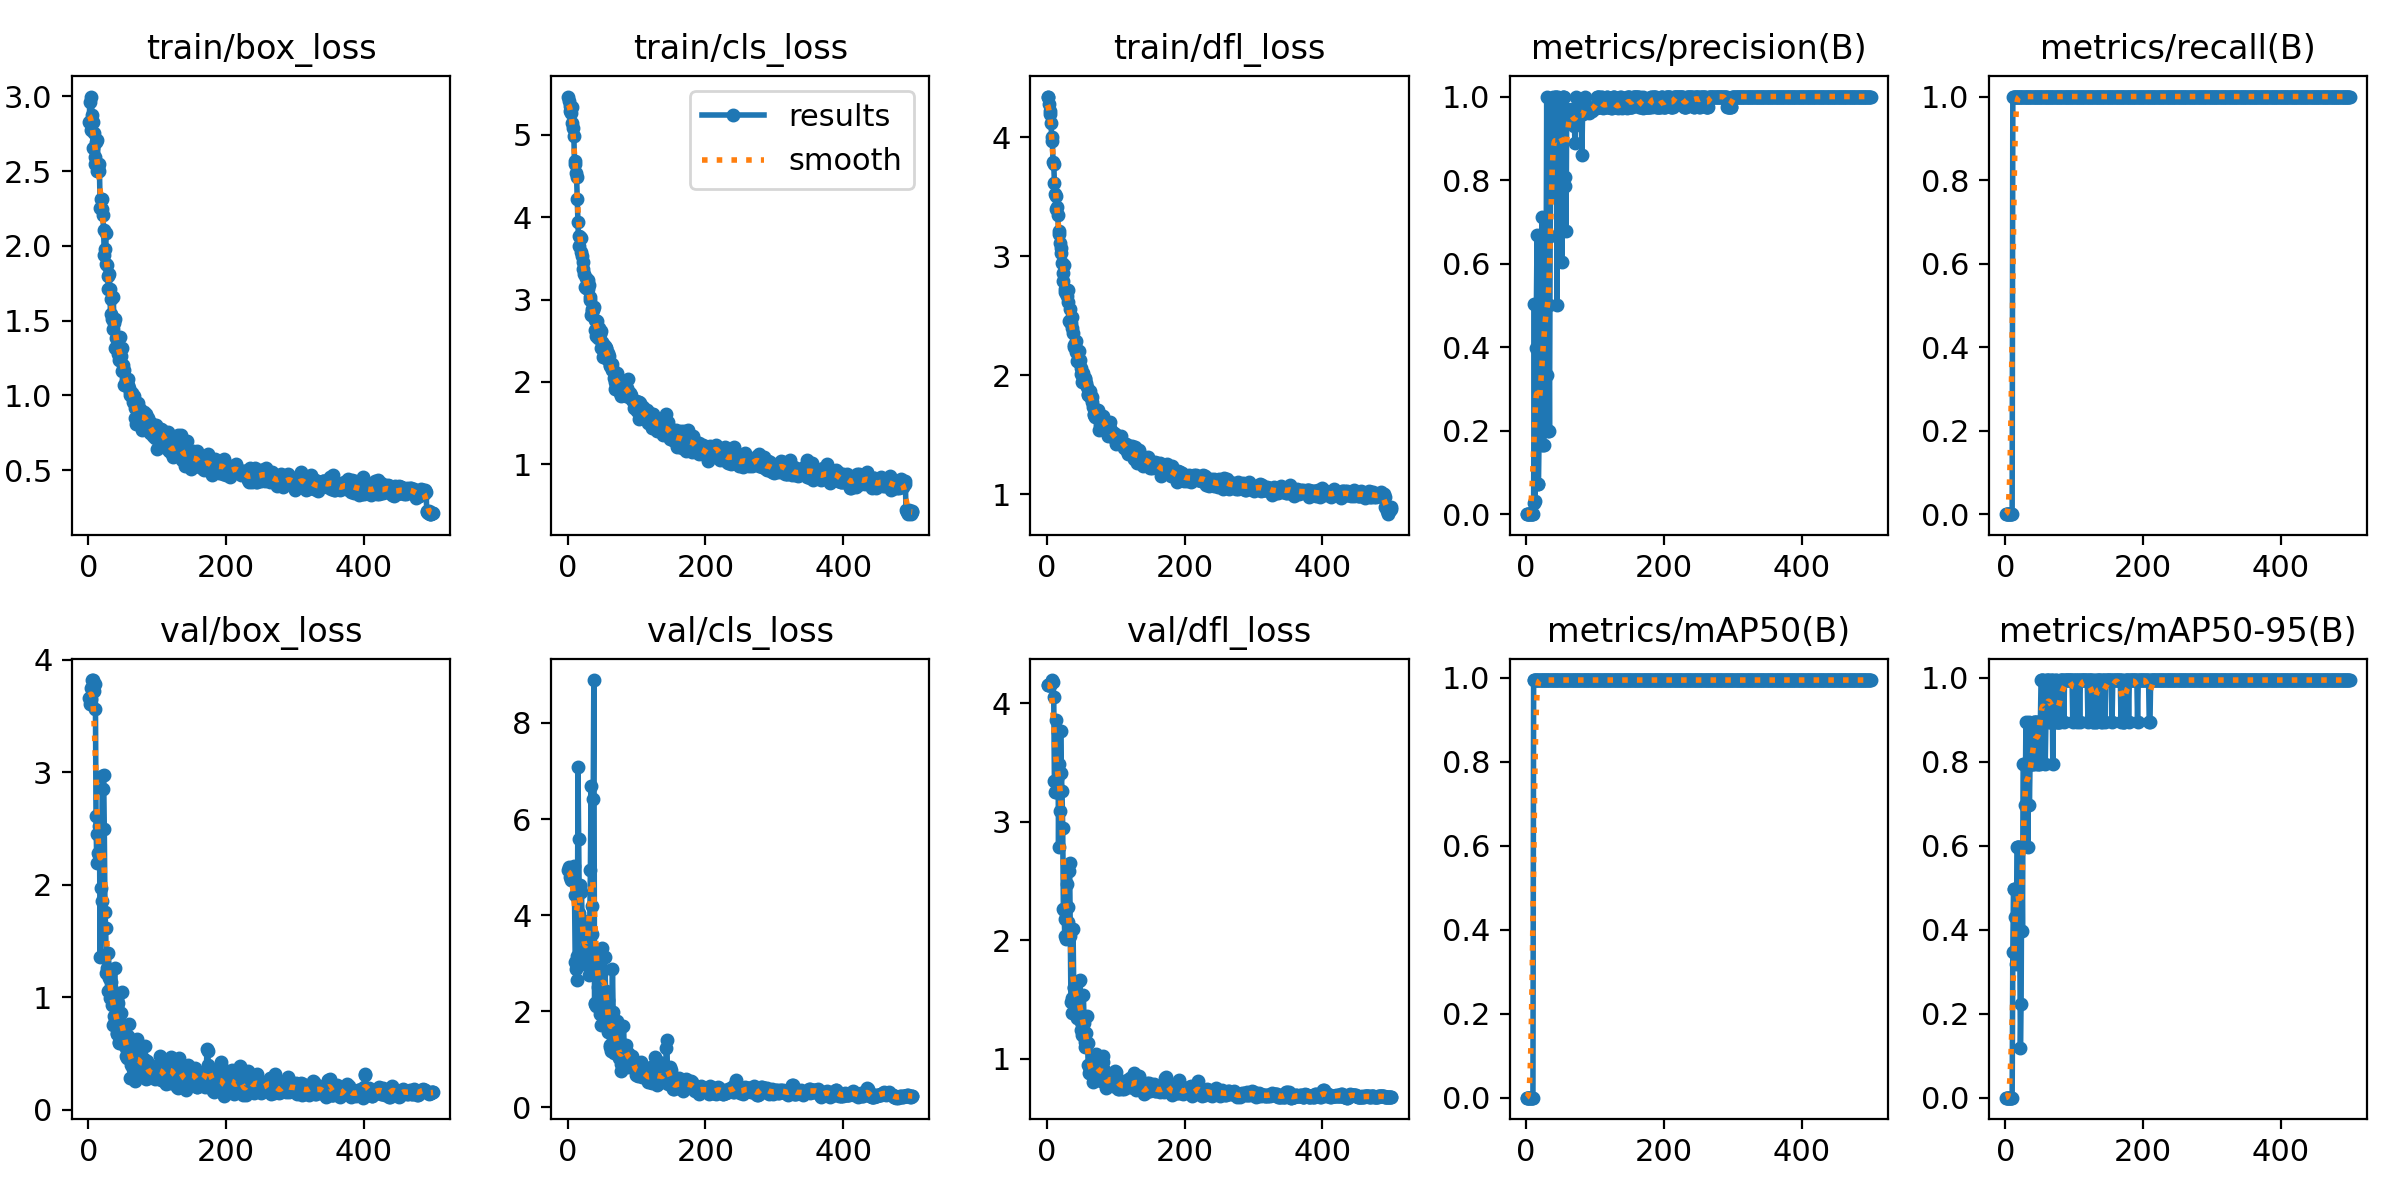

The data file committed next to this chart (first rows):
epoch, train/box_loss, train/cls_loss, train/dfl_loss, metrics/precision(B), metrics/recall(B), metrics/mAP50(B), metrics/mAP50-95(B), val/box_loss, val/cls_loss, val/dfl_loss, lr/pg0, lr/pg1, lr/pg2
1, 2.83, 5.464, 4.336, 0, 0, 0, 0, 3.663, 4.937, 4.156, 7.854e-05, 7.854e-05, 7.854e-05
2, 2.96, 5.413, 4.34, 0, 0, 0, 0, 3.608, 5.009, 4.153, 0.0001639, 0.0001639, 0.0001639
3, 2.772, 5.288, 4.281, 0, 0, 0, 0, 3.651, 4.935, 4.152, 0.0002489, 0.0002489, 0.0002489
4, 2.998, 5.355, 4.216, 0, 0, 0, 0, 3.752, 4.792, 4.151, 0.0003336, 0.0003336, 0.0003336
5, 2.877, 5.269, 4.191, 0, 0, 0, 0, 3.817, 4.724, 4.156, 0.0004179, 0.0004179, 0.0004179
6, 2.831, 5.342, 4.122, 0, 0, 0, 0, 3.771, 4.81, 4.168, 0.0005019, 0.0005019, 0.0005019
7, 2.651, 5.145, 4.002, 0, 0, 0, 0, 3.821, 4.724, 4.175, 0.0005856, 0.0005856, 0.0005856
8, 2.756, 5.083, 3.966, 0, 0, 0, 0, 3.721, 4.887, 4.194, 0.0006689, 0.0006689, 0.0006689
9, 2.545, 4.979, 3.789, 0, 0, 0, 0, 3.565, 5.028, 4.178, 0.0007027, 0.0007027, 0.0007027
10, 2.595, 4.647, 3.775, 0, 0, 0, 0, 3.782, 4.411, 4.048, 0.0007013, 0.0007013, 0.0007013
11, 2.693, 4.681, 3.614, 0.02778, 1, 0.995, 0.3483, 2.611, 3.032, 3.341, 0.0006999, 0.0006999, 0.0006999
12, 2.502, 4.536, 3.521, 0.5032, 1, 0.995, 0.4975, 2.191, 2.873, 3.25, 0.0006984, 0.0006984, 0.0006984
13, 2.707, 4.482, 3.501, 0.03125, 1, 0.995, 0.4975, 2.453, 3.156, 3.248, 0.000697, 0.000697, 0.000697
14, 2.525, 4.215, 3.393, 0.3978, 1, 0.995, 0.4312, 2.283, 2.646, 3.857, 0.0006956, 0.0006956, 0.0006956
15, 2.544, 3.944, 3.41, 0.4998, 1, 0.995, 0.4975, 2.261, 7.079, 3.356, 0.0006942, 0.0006942, 0.0006942
16, 2.498, 3.649, 3.345, 0.6685, 1, 0.995, 0.3184, 2.524, 5.593, 3.756, 0.0006928, 0.0006928, 0.0006928
17, 2.254, 3.769, 3.183, 0.07143, 1, 0.995, 0.597, 1.356, 4.034, 2.785, 0.0006914, 0.0006914, 0.0006914
18, 2.311, 3.761, 3.215, 0.07143, 1, 0.995, 0.597, 1.97, 4.618, 3.49, 0.00069, 0.00069, 0.00069
19, 2.314, 3.745, 3.114, 0.2, 1, 0.995, 0.597, 1.852, 3.809, 3.086, 0.0006886, 0.0006886, 0.0006886
20, 2.244, 3.576, 3.029, 0.2, 1, 0.995, 0.597, 2.97, 4.49, 3.769, 0.0006871, 0.0006871, 0.0006871
21, 2.207, 3.531, 3.067, 0.25, 1, 0.995, 0.398, 2.848, 3.897, 3.41, 0.0006857, 0.0006857, 0.0006857
22, 2.104, 3.456, 2.944, 0.1667, 1, 0.995, 0.1194, 2.979, 3.569, 3.256, 0.0006843, 0.0006843, 0.0006843
23, 1.942, 3.372, 2.855, 0.7122, 1, 0.995, 0.2239, 2.5, 3.12, 2.946, 0.0006829, 0.0006829, 0.0006829
24, 1.98, 3.312, 2.789, 0.647, 1, 0.995, 0.597, 1.76, 2.993, 2.266, 0.0006815, 0.0006815, 0.0006815
25, 2.084, 3.147, 2.928, 0.1667, 1, 0.995, 0.398, 1.617, 3.037, 2.258, 0.0006801, 0.0006801, 0.0006801
26, 1.877, 3.143, 2.702, 0.1667, 1, 0.995, 0.796, 1.218, 3.306, 2.034, 0.0006787, 0.0006787, 0.0006787
27, 1.871, 3.26, 2.724, 0.5, 1, 0.995, 0.796, 1.262, 3.76, 2.175, 0.0006772, 0.0006772, 0.0006772
28, 1.8, 3.169, 2.694, 0.5, 1, 0.995, 0.796, 1.058, 3.425, 2.01, 0.0006758, 0.0006758, 0.0006758
29, 1.713, 3.123, 2.667, 0.5, 1, 0.995, 0.6965, 1.394, 2.957, 2.472, 0.0006744, 0.0006744, 0.0006744
30, 1.811, 3.239, 2.718, 1, 1, 0.995, 0.8955, 1.171, 3.54, 2.152, 0.000673, 0.000673, 0.000673
31, 1.71, 3.172, 2.612, 0.3333, 1, 0.995, 0.6965, 0.9982, 2.762, 2.278, 0.0006716, 0.0006716, 0.0006716
32, 1.545, 3.03, 2.459, 0.2, 1, 0.995, 0.796, 1.092, 3.713, 2.587, 0.0006702, 0.0006702, 0.0006702
33, 1.644, 2.998, 2.553, 0.5, 1, 0.995, 0.597, 1.14, 4.934, 2.652, 0.0006688, 0.0006688, 0.0006688
34, 1.512, 2.816, 2.449, 0.2, 1, 0.995, 0.8955, 0.9333, 6.688, 2.034, 0.0006674, 0.0006674, 0.0006674
35, 1.446, 2.864, 2.437, 0.6655, 1, 0.995, 0.6965, 0.9447, 4.197, 1.481, 0.0006659, 0.0006659, 0.0006659
36, 1.659, 2.883, 2.49, 0.8882, 1, 0.995, 0.796, 0.7539, 3.604, 1.388, 0.0006645, 0.0006645, 0.0006645
37, 1.487, 2.874, 2.4, 0.9689, 1, 0.995, 0.796, 0.8379, 6.422, 1.517, 0.0006631, 0.0006631, 0.0006631
38, 1.514, 2.91, 2.352, 0.9548, 1, 0.995, 0.796, 1.265, 8.892, 2.097, 0.0006617, 0.0006617, 0.0006617
39, 1.317, 2.748, 2.241, 1, 1, 0.995, 0.796, 0.7933, 2.17, 1.605, 0.0006603, 0.0006603, 0.0006603
40, 1.383, 2.625, 2.257, 0.8167, 1, 0.995, 0.796, 0.8308, 2.143, 1.595, 0.0006589, 0.0006589, 0.0006589
41, 1.336, 2.554, 2.255, 0.7666, 1, 0.995, 0.8955, 0.6857, 2.109, 1.442, 0.0006574, 0.0006574, 0.0006574
42, 1.333, 2.744, 2.289, 1, 1, 0.995, 0.8955, 0.675, 2.968, 1.526, 0.000656, 0.000656, 0.000656
43, 1.274, 2.643, 2.198, 1, 1, 0.995, 0.796, 0.9473, 2.746, 1.542, 0.0006546, 0.0006546, 0.0006546
44, 1.235, 2.53, 2.122, 1, 1, 0.995, 0.8955, 0.5954, 2.5, 1.347, 0.0006532, 0.0006532, 0.0006532
45, 1.296, 2.657, 2.117, 0.5, 1, 0.995, 0.8955, 0.6064, 3.089, 1.48, 0.0006518, 0.0006518, 0.0006518
46, 1.394, 2.619, 2.205, 1, 1, 0.995, 0.8955, 0.7485, 3.212, 1.654, 0.0006504, 0.0006504, 0.0006504
47, 1.262, 2.588, 2.11, 0.9277, 1, 0.995, 0.796, 0.8574, 1.935, 1.524, 0.000649, 0.000649, 0.000649
48, 1.316, 2.624, 2.124, 0.9646, 1, 0.995, 0.796, 1.048, 1.706, 1.669, 0.0006476, 0.0006476, 0.0006476
49, 1.161, 2.411, 2.061, 0.9672, 1, 0.995, 0.8955, 0.6651, 2.782, 1.308, 0.0006461, 0.0006461, 0.0006461
50, 1.2, 2.482, 2.008, 0.9659, 1, 0.995, 0.796, 0.756, 3.309, 1.24, 0.0006447, 0.0006447, 0.0006447
51, 1.069, 2.307, 1.944, 0.8996, 1, 0.995, 0.8955, 0.7372, 2.207, 1.201, 0.0006433, 0.0006433, 0.0006433
52, 1.171, 2.456, 2.022, 0.6035, 1, 0.995, 0.995, 0.5752, 2.337, 1.332, 0.0006419, 0.0006419, 0.0006419
53, 1.077, 2.31, 1.969, 1, 1, 0.995, 0.995, 0.625, 3.126, 1.538, 0.0006405, 0.0006405, 0.0006405
54, 1.111, 2.433, 1.956, 1, 1, 0.995, 0.995, 0.5526, 3.124, 1.303, 0.0006391, 0.0006391, 0.0006391
55, 1.069, 2.417, 1.97, 1, 1, 0.995, 0.8955, 0.4796, 2.422, 1.103, 0.0006377, 0.0006377, 0.0006377
56, 1.069, 2.411, 1.976, 0.807, 1, 0.995, 0.995, 0.4562, 2.204, 1.139, 0.0006362, 0.0006362, 0.0006362
57, 1.107, 2.284, 1.933, 0.7863, 1, 0.995, 0.8955, 0.5468, 2.147, 1.216, 0.0006348, 0.0006348, 0.0006348
58, 1.072, 2.354, 1.904, 0.6777, 1, 0.995, 0.796, 0.6602, 2.232, 1.36, 0.0006334, 0.0006334, 0.0006334
59, 1.049, 2.329, 1.845, 0.9665, 1, 0.995, 0.8955, 0.767, 1.562, 1.137, 0.000632, 0.000632, 0.000632
60, 1.024, 2.32, 1.831, 0.9701, 1, 0.995, 0.995, 0.4646, 1.839, 0.9448, 0.0006306, 0.0006306, 0.0006306
... 440 more rows
